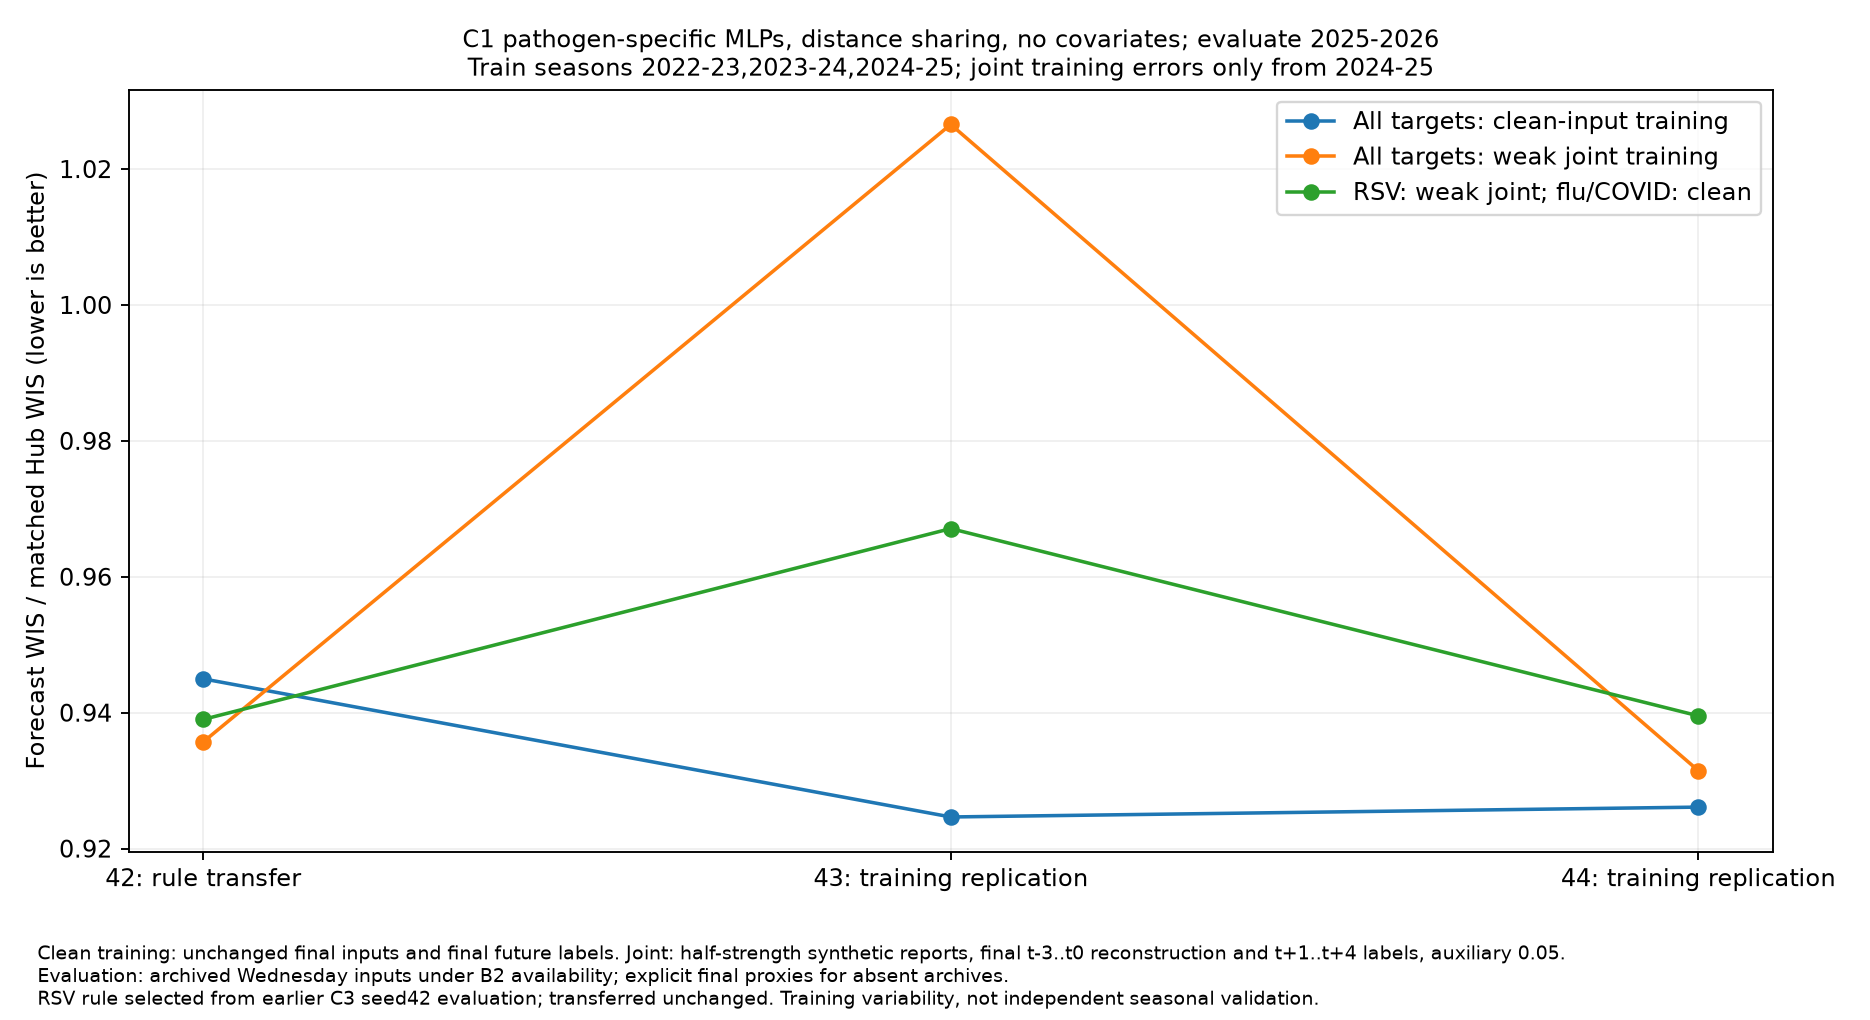

The data file committed next to this chart (first rows):
config_id, seed, geography, wk inc flu hosp, wk inc covid hosp, wk inc rsv hosp, wk inc flu prop ed visits, wk inc covid prop ed visits, wk inc rsv prop ed visits, combined, model, evaluation_season, training_seasons, reporting_error_source, evaluation_inputs, seed_role, components, matched_clean, paired_change_percent
clean-all-targets, 42, US, 0.927, 0.7485, 0.7496, 0.9076, 1.771, 0.771, 0.9222, C1: three independent pathogen-specific …, 2025-2026, 2022-23,2023-24,2024-25, None; unchanged finalized training input…, Archived Wednesday numerical values unde…, Predeclared C3-to-C1 rule transfer; same…, All three pathogen MLPs trained on uncha…, 0.9222, 0.0
clean-all-targets, 42, all, 0.9061, 0.9426, 0.9571, 0.9248, 1.21, 0.7581, 0.945, C1: three independent pathogen-specific …, 2025-2026, 2022-23,2023-24,2024-25, None; unchanged finalized training input…, Archived Wednesday numerical values unde…, Predeclared C3-to-C1 rule transfer; same…, All three pathogen MLPs trained on uncha…, 0.945, 0.0
clean-all-targets, 42, states_dc, 0.9009, 0.9911, 1.009, 0.9291, 1.07, 0.7549, 0.9507, C1: three independent pathogen-specific …, 2025-2026, 2022-23,2023-24,2024-25, None; unchanged finalized training input…, Archived Wednesday numerical values unde…, Predeclared C3-to-C1 rule transfer; same…, All three pathogen MLPs trained on uncha…, 0.9507, 0.0
clean-all-targets, 43, US, 0.879, 0.7509, 0.4442, 0.8451, 1.779, 0.6131, 0.8206, C1: three independent pathogen-specific …, 2025-2026, 2022-23,2023-24,2024-25, None; unchanged finalized training input…, Archived Wednesday numerical values unde…, Predeclared C3-to-C1 rule transfer; same…, All three pathogen MLPs trained on uncha…, 0.8206, 0.0
clean-all-targets, 43, all, 0.9016, 0.965, 0.8337, 0.898, 1.282, 0.7417, 0.9247, C1: three independent pathogen-specific …, 2025-2026, 2022-23,2023-24,2024-25, None; unchanged finalized training input…, Archived Wednesday numerical values unde…, Predeclared C3-to-C1 rule transfer; same…, All three pathogen MLPs trained on uncha…, 0.9247, 0.0
clean-all-targets, 43, states_dc, 0.9072, 1.018, 0.931, 0.9112, 1.157, 0.7739, 0.9507, C1: three independent pathogen-specific …, 2025-2026, 2022-23,2023-24,2024-25, None; unchanged finalized training input…, Archived Wednesday numerical values unde…, Predeclared C3-to-C1 rule transfer; same…, All three pathogen MLPs trained on uncha…, 0.9507, 0.0
clean-all-targets, 44, US, 0.8753, 0.8053, 0.6592, 0.99, 1.44, 0.7961, 0.8784, C1: three independent pathogen-specific …, 2025-2026, 2022-23,2023-24,2024-25, None; unchanged finalized training input…, Archived Wednesday numerical values unde…, Predeclared C3-to-C1 rule transfer; same…, All three pathogen MLPs trained on uncha…, 0.8784, 0.0
clean-all-targets, 44, all, 0.8673, 0.9704, 0.881, 0.9448, 1.184, 0.7687, 0.9261, C1: three independent pathogen-specific …, 2025-2026, 2022-23,2023-24,2024-25, None; unchanged finalized training input…, Archived Wednesday numerical values unde…, Predeclared C3-to-C1 rule transfer; same…, All three pathogen MLPs trained on uncha…, 0.9261, 0.0
clean-all-targets, 44, states_dc, 0.8653, 1.012, 0.9364, 0.9335, 1.12, 0.7619, 0.938, C1: three independent pathogen-specific …, 2025-2026, 2022-23,2023-24,2024-25, None; unchanged finalized training input…, Archived Wednesday numerical values unde…, Predeclared C3-to-C1 rule transfer; same…, All three pathogen MLPs trained on uncha…, 0.938, 0.0
joint-all-targets, 42, US, 0.9273, 0.8089, 0.8918, 0.8359, 1.563, 1.025, 0.9643, C1: three independent pathogen-specific …, 2025-2026, 2022-23,2023-24,2024-25, 2024-25, Archived Wednesday numerical values unde…, Predeclared C3-to-C1 rule transfer; same…, All three pathogen MLPs trained on half-…, 0.9222, 4.573
joint-all-targets, 42, all, 0.8853, 0.9836, 0.8873, 0.8612, 1.204, 0.8441, 0.9357, C1: three independent pathogen-specific …, 2025-2026, 2022-23,2023-24,2024-25, 2024-25, Archived Wednesday numerical values unde…, Predeclared C3-to-C1 rule transfer; same…, All three pathogen MLPs trained on half-…, 0.945, -0.9812
joint-all-targets, 42, states_dc, 0.8748, 1.027, 0.8862, 0.8675, 1.114, 0.7989, 0.9285, C1: three independent pathogen-specific …, 2025-2026, 2022-23,2023-24,2024-25, 2024-25, Archived Wednesday numerical values unde…, Predeclared C3-to-C1 rule transfer; same…, All three pathogen MLPs trained on half-…, 0.9507, -2.328
joint-all-targets, 43, US, 0.9832, 0.8322, 0.8052, 1.051, 1.887, 0.9192, 1.011, C1: three independent pathogen-specific …, 2025-2026, 2022-23,2023-24,2024-25, 2024-25, Archived Wednesday numerical values unde…, Predeclared C3-to-C1 rule transfer; same…, All three pathogen MLPs trained on half-…, 0.8206, 23.18
joint-all-targets, 43, all, 1.022, 0.9843, 0.9707, 1.012, 1.423, 0.8496, 1.027, C1: three independent pathogen-specific …, 2025-2026, 2022-23,2023-24,2024-25, 2024-25, Archived Wednesday numerical values unde…, Predeclared C3-to-C1 rule transfer; same…, All three pathogen MLPs trained on half-…, 0.9247, 11.02
joint-all-targets, 43, states_dc, 1.032, 1.022, 1.012, 1.002, 1.307, 0.8322, 1.03, C1: three independent pathogen-specific …, 2025-2026, 2022-23,2023-24,2024-25, 2024-25, Archived Wednesday numerical values unde…, Predeclared C3-to-C1 rule transfer; same…, All three pathogen MLPs trained on half-…, 0.9507, 8.397
joint-all-targets, 44, US, 0.917, 0.7215, 0.607, 0.9737, 1.164, 0.8613, 0.8323, C1: three independent pathogen-specific …, 2025-2026, 2022-23,2023-24,2024-25, 2024-25, Archived Wednesday numerical values unde…, Predeclared C3-to-C1 rule transfer; same…, All three pathogen MLPs trained on half-…, 0.8784, -5.25
joint-all-targets, 44, all, 0.9269, 0.9687, 0.8903, 0.9228, 1.018, 0.871, 0.9315, C1: three independent pathogen-specific …, 2025-2026, 2022-23,2023-24,2024-25, 2024-25, Archived Wednesday numerical values unde…, Predeclared C3-to-C1 rule transfer; same…, All three pathogen MLPs trained on half-…, 0.9261, 0.5813
joint-all-targets, 44, states_dc, 0.9294, 1.03, 0.9611, 0.91, 0.9812, 0.8734, 0.9563, C1: three independent pathogen-specific …, 2025-2026, 2022-23,2023-24,2024-25, 2024-25, Archived Wednesday numerical values unde…, Predeclared C3-to-C1 rule transfer; same…, All three pathogen MLPs trained on half-…, 0.938, 1.946
rsv-joint-flu-covid-clean, 42, US, 0.927, 0.7485, 0.8918, 0.9076, 1.771, 1.025, 0.982, C1: three independent pathogen-specific …, 2025-2026, 2022-23,2023-24,2024-25, 2024-25, Archived Wednesday numerical values unde…, Predeclared C3-to-C1 rule transfer; same…, Clean-input-trained flu/COVID MLPs, half…, 0.9222, 6.483
rsv-joint-flu-covid-clean, 42, all, 0.9061, 0.9426, 0.8873, 0.9248, 1.21, 0.8441, 0.939, C1: three independent pathogen-specific …, 2025-2026, 2022-23,2023-24,2024-25, 2024-25, Archived Wednesday numerical values unde…, Predeclared C3-to-C1 rule transfer; same…, Clean-input-trained flu/COVID MLPs, half…, 0.945, -0.6316
rsv-joint-flu-covid-clean, 42, states_dc, 0.9009, 0.9911, 0.8862, 0.9291, 1.07, 0.7989, 0.9283, C1: three independent pathogen-specific …, 2025-2026, 2022-23,2023-24,2024-25, 2024-25, Archived Wednesday numerical values unde…, Predeclared C3-to-C1 rule transfer; same…, Clean-input-trained flu/COVID MLPs, half…, 0.9507, -2.357
rsv-joint-flu-covid-clean, 43, US, 0.879, 0.7509, 0.8052, 0.8451, 1.779, 0.9192, 0.9349, C1: three independent pathogen-specific …, 2025-2026, 2022-23,2023-24,2024-25, 2024-25, Archived Wednesday numerical values unde…, Predeclared C3-to-C1 rule transfer; same…, Clean-input-trained flu/COVID MLPs, half…, 0.8206, 13.92
rsv-joint-flu-covid-clean, 43, all, 0.9016, 0.965, 0.9707, 0.898, 1.282, 0.8496, 0.9671, C1: three independent pathogen-specific …, 2025-2026, 2022-23,2023-24,2024-25, 2024-25, Archived Wednesday numerical values unde…, Predeclared C3-to-C1 rule transfer; same…, Clean-input-trained flu/COVID MLPs, half…, 0.9247, 4.59
rsv-joint-flu-covid-clean, 43, states_dc, 0.9072, 1.018, 1.012, 0.9112, 1.157, 0.8322, 0.9752, C1: three independent pathogen-specific …, 2025-2026, 2022-23,2023-24,2024-25, 2024-25, Archived Wednesday numerical values unde…, Predeclared C3-to-C1 rule transfer; same…, Clean-input-trained flu/COVID MLPs, half…, 0.9507, 2.576
rsv-joint-flu-covid-clean, 44, US, 0.8753, 0.8053, 0.607, 0.99, 1.44, 0.8613, 0.874, C1: three independent pathogen-specific …, 2025-2026, 2022-23,2023-24,2024-25, 2024-25, Archived Wednesday numerical values unde…, Predeclared C3-to-C1 rule transfer; same…, Clean-input-trained flu/COVID MLPs, half…, 0.8784, -0.4931
rsv-joint-flu-covid-clean, 44, all, 0.8673, 0.9704, 0.8903, 0.9448, 1.184, 0.871, 0.9395, C1: three independent pathogen-specific …, 2025-2026, 2022-23,2023-24,2024-25, 2024-25, Archived Wednesday numerical values unde…, Predeclared C3-to-C1 rule transfer; same…, Clean-input-trained flu/COVID MLPs, half…, 0.9261, 1.451
rsv-joint-flu-covid-clean, 44, states_dc, 0.8653, 1.012, 0.9611, 0.9335, 1.12, 0.8734, 0.9559, C1: three independent pathogen-specific …, 2025-2026, 2022-23,2023-24,2024-25, 2024-25, Archived Wednesday numerical values unde…, Predeclared C3-to-C1 rule transfer; same…, Clean-input-trained flu/COVID MLPs, half…, 0.938, 1.906
